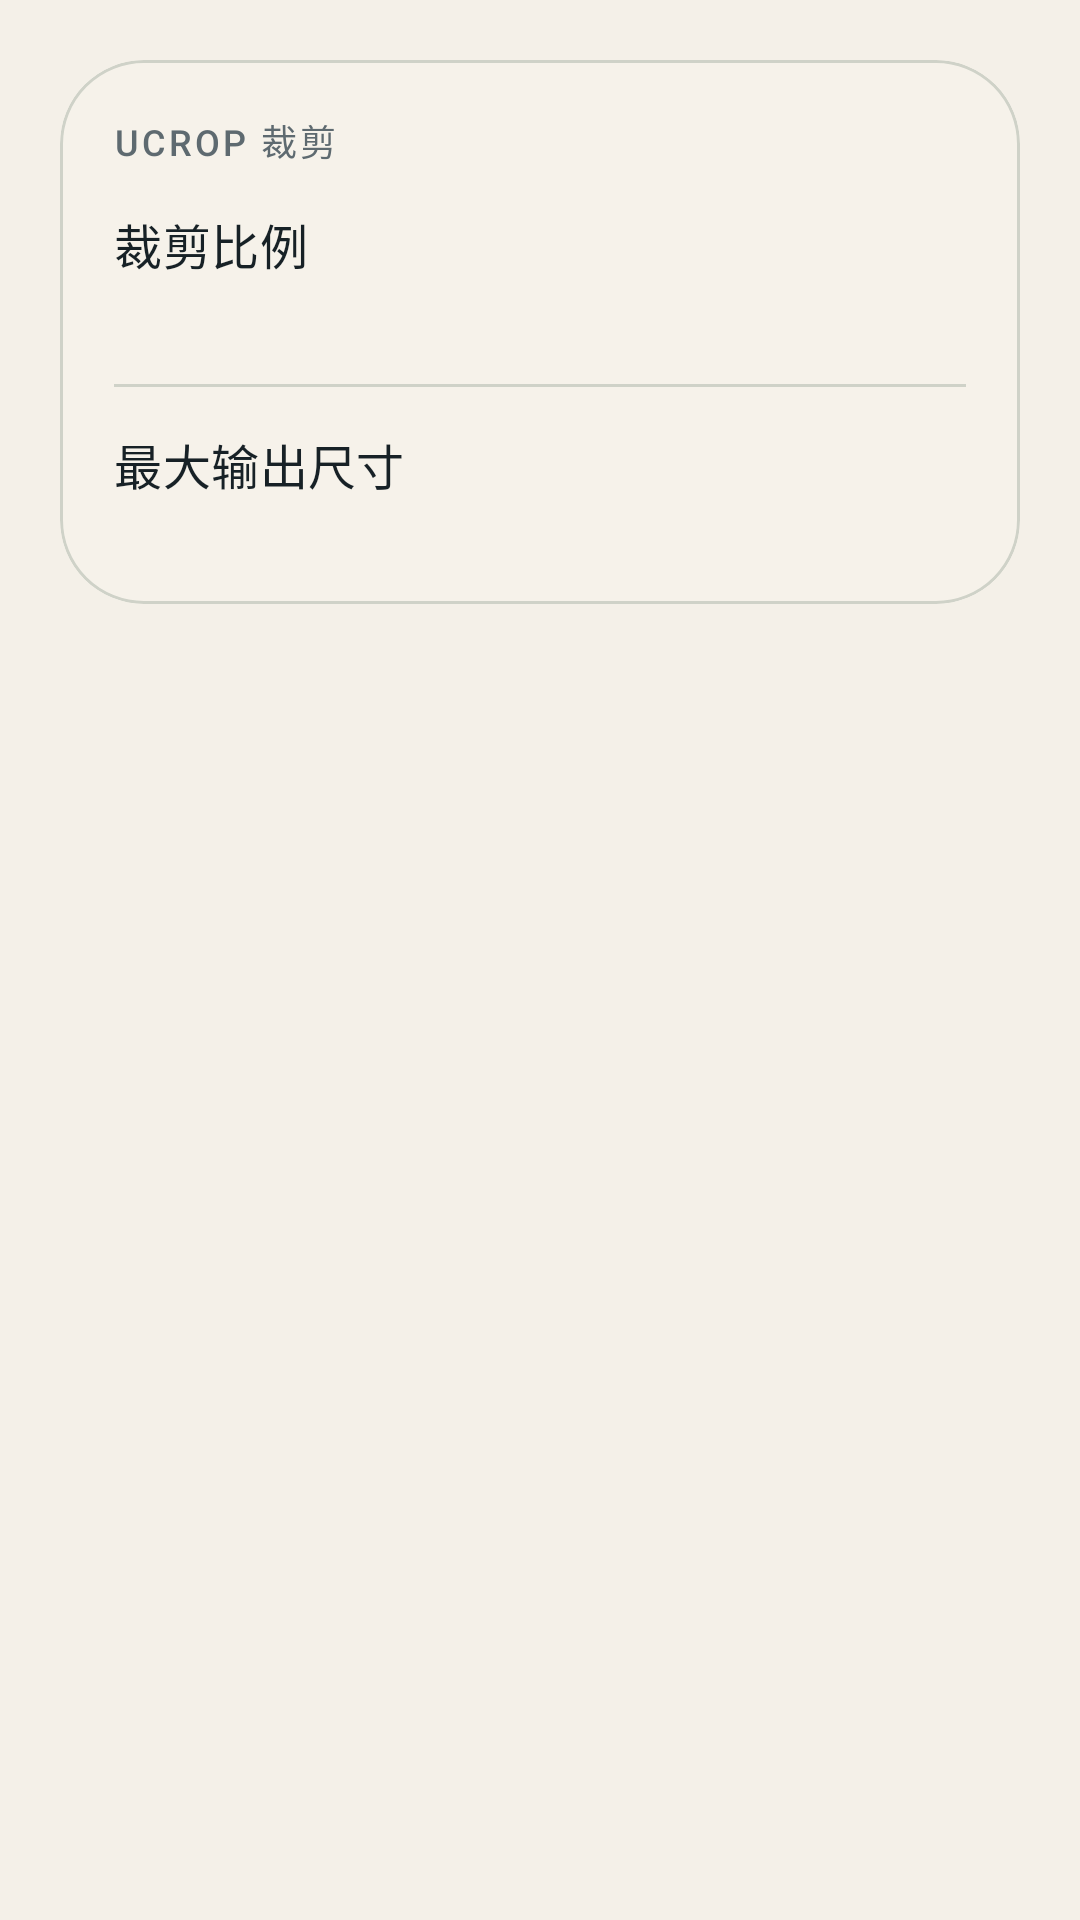

The Android layout XML behind this screen, and the referenced resources:
<!-- AndroidManifest.xml: activity theme Theme.PayCardEditor -->
<!-- res/layout/fragment_settings.xml -->
<?xml version="1.0" encoding="utf-8"?>
<androidx.core.widget.NestedScrollView xmlns:android="http://schemas.android.com/apk/res/android"
    xmlns:app="http://schemas.android.com/apk/res-auto"
    xmlns:tools="http://schemas.android.com/tools"
    android:layout_width="match_parent"
    android:layout_height="match_parent"
    android:clipToPadding="false">

    <LinearLayout
        android:layout_width="match_parent"
        android:layout_height="wrap_content"
        android:orientation="vertical"
        android:paddingStart="20dp"
        android:paddingTop="20dp"
        android:paddingEnd="20dp"
        android:paddingBottom="28dp">

        <com.google.android.material.card.MaterialCardView
            style="@style/Widget.PayCardEditor.Card"
            android:layout_width="match_parent"
            android:layout_height="wrap_content">

            <LinearLayout
                android:layout_width="match_parent"
                android:layout_height="wrap_content"
                android:orientation="vertical">

                <TextView
                    android:layout_width="wrap_content"
                    android:layout_height="wrap_content"
                    android:layout_marginStart="18dp"
                    android:layout_marginTop="18dp"
                    android:layout_marginEnd="18dp"
                    android:text="@string/settings_section_eyebrow"
                    android:textAppearance="@style/TextAppearance.PayCardEditor.Eyebrow" />

                
                <LinearLayout
                    android:id="@+id/row_crop_aspect"
                    android:layout_width="match_parent"
                    android:layout_height="wrap_content"
                    android:background="?attr/selectableItemBackground"
                    android:clickable="true"
                    android:focusable="true"
                    android:gravity="center_vertical"
                    android:minHeight="72dp"
                    android:orientation="horizontal"
                    android:paddingStart="18dp"
                    android:paddingTop="14dp"
                    android:paddingEnd="14dp"
                    android:paddingBottom="14dp">

                    <LinearLayout
                        android:layout_width="0dp"
                        android:layout_height="wrap_content"
                        android:layout_weight="1"
                        android:orientation="vertical">

                        <TextView
                            android:layout_width="wrap_content"
                            android:layout_height="wrap_content"
                            android:text="@string/settings_row_crop_aspect_title"
                            android:textAppearance="?attr/textAppearanceTitleMedium"
                            android:textColor="?attr/colorOnSurface" />

                        <TextView
                            android:id="@+id/text_crop_aspect_value"
                            android:layout_width="wrap_content"
                            android:layout_height="wrap_content"
                            android:layout_marginTop="2dp"
                            android:textAppearance="?attr/textAppearanceBodyMedium"
                            android:textColor="?attr/colorOnSurfaceVariant"
                            tools:text="192 : 121" />
                    </LinearLayout>

                    <ImageView
                        android:layout_width="20dp"
                        android:layout_height="20dp"
                        android:layout_marginStart="12dp"
                        android:contentDescription="@null"
                        android:src="@drawable/ic_chevron_right"
                        app:tint="?attr/colorOnSurfaceVariant" />
                </LinearLayout>

                <View
                    android:layout_width="match_parent"
                    android:layout_height="1dp"
                    android:layout_marginStart="18dp"
                    android:layout_marginEnd="18dp"
                    android:background="?attr/colorOutlineVariant" />

                
                <LinearLayout
                    android:id="@+id/row_crop_size"
                    android:layout_width="match_parent"
                    android:layout_height="wrap_content"
                    android:background="?attr/selectableItemBackground"
                    android:clickable="true"
                    android:focusable="true"
                    android:gravity="center_vertical"
                    android:minHeight="72dp"
                    android:orientation="horizontal"
                    android:paddingStart="18dp"
                    android:paddingTop="14dp"
                    android:paddingEnd="14dp"
                    android:paddingBottom="14dp">

                    <LinearLayout
                        android:layout_width="0dp"
                        android:layout_height="wrap_content"
                        android:layout_weight="1"
                        android:orientation="vertical">

                        <TextView
                            android:layout_width="wrap_content"
                            android:layout_height="wrap_content"
                            android:text="@string/settings_row_crop_size_title"
                            android:textAppearance="?attr/textAppearanceTitleMedium"
                            android:textColor="?attr/colorOnSurface" />

                        <TextView
                            android:id="@+id/text_crop_size_value"
                            android:layout_width="wrap_content"
                            android:layout_height="wrap_content"
                            android:layout_marginTop="2dp"
                            android:textAppearance="?attr/textAppearanceBodyMedium"
                            android:textColor="?attr/colorOnSurfaceVariant"
                            tools:text="960 × 605" />
                    </LinearLayout>

                    <ImageView
                        android:layout_width="20dp"
                        android:layout_height="20dp"
                        android:layout_marginStart="12dp"
                        android:contentDescription="@null"
                        android:src="@drawable/ic_chevron_right"
                        app:tint="?attr/colorOnSurfaceVariant" />
                </LinearLayout>
            </LinearLayout>
        </com.google.android.material.card.MaterialCardView>
    </LinearLayout>
</androidx.core.widget.NestedScrollView>
<!-- resources referenced by this layout -->
<resources>
  <string name="settings_row_crop_aspect_title">裁剪比例</string>
  <string name="settings_row_crop_size_title">最大输出尺寸</string>
  <string name="settings_section_eyebrow">uCrop 裁剪</string>
  <style name="TextAppearance.PayCardEditor.Eyebrow" parent="TextAppearance.Material3.LabelMedium">
          <item name="android:textAllCaps">true</item>
          <item name="android:letterSpacing">0.08</item>
          <item name="android:textColor">?attr/colorOnSurfaceVariant</item>
      </style>
  <style name="Theme.PayCardEditor" parent="Base.Theme.PayCardEditor" />
  <style name="ShapeAppearance.PayCardEditor.LargeCard" parent="ShapeAppearance.Material3.Corner.ExtraLarge">
          <item name="cornerSize">28dp</item>
          <item name="cornerFamily">rounded</item>
      </style>
  <color name="md_primary">#1F7A5A</color>
  <color name="md_on_primary">#FFFFFF</color>
  <color name="md_primary_container">#A6F2D2</color>
  <color name="md_on_primary_container">#002115</color>
  <color name="md_secondary">#7A5318</color>
  <color name="md_on_secondary">#FFFFFF</color>
  <color name="md_secondary_container">#FFDDB1</color>
  <color name="md_on_secondary_container">#291800</color>
  <color name="md_tertiary">#8C4434</color>
  <color name="md_on_tertiary">#FFFFFF</color>
  <color name="md_tertiary_container">#FFDAD1</color>
  <color name="md_on_tertiary_container">#3A0A02</color>
  <color name="md_error">#BA1A1A</color>
  <color name="md_on_error">#FFFFFF</color>
  <color name="md_error_container">#FFDAD6</color>
  <color name="md_on_error_container">#410002</color>
  <color name="md_background">#F4F0E8</color>
  <color name="md_on_background">#172126</color>
  <color name="md_surface">#FBF8F1</color>
  <color name="md_on_surface">#172126</color>
  <color name="md_surface_variant">#E1E3DC</color>
  <color name="md_on_surface_variant">#5E6A70</color>
  <color name="md_surface_dim">#DDD9D2</color>
  <color name="md_surface_bright">#FBF8F1</color>
  <color name="md_surface_container_lowest">#FFFFFF</color>
  <color name="md_surface_container_low">#F6F2EA</color>
  <color name="md_surface_container">#F0EDE5</color>
  <color name="md_surface_container_high">#EAE6DE</color>
  <color name="md_surface_container_highest">#E4E1D9</color>
  <color name="md_outline">#79747E</color>
  <color name="md_outline_variant">#CFD2C8</color>
  <color name="md_inverse_surface">#2C3236</color>
  <color name="md_inverse_on_surface">#EEEFEA</color>
  <color name="md_inverse_primary">#8AD8B6</color>
  <style name="ThemeOverlay.PayCardEditor.MaterialAlertDialog" parent="ThemeOverlay.Material3.MaterialAlertDialog">
          <item name="shapeAppearanceOverlay">@style/ShapeAppearance.PayCardEditor.Dialog</item>
      </style>
  <style name="TextAppearance.PayCardEditor.LabelSmall" parent="TextAppearance.Material3.LabelSmall">
          <item name="android:letterSpacing">0.05</item>
      </style>
  <style name="Widget.PayCardEditor.BottomNavigation.ActiveIndicator" parent="Widget.Material3.BottomNavigationView.ActiveIndicator">
          <item name="android:color">?attr/colorSecondaryContainer</item>
          <item name="shapeAppearance">@style/ShapeAppearance.PayCardEditor.BottomNavigation.ActiveIndicator</item>
      </style>
  <style name="ShapeAppearance.PayCardEditor.Dialog" parent="ShapeAppearance.Material3.Corner.ExtraLarge">
          <item name="cornerSize">28dp</item>
      </style>
  <style name="ShapeAppearance.PayCardEditor.BottomNavigation.ActiveIndicator" parent="">
          <item name="cornerFamily">rounded</item>
          <item name="cornerSize">16dp</item>
      </style>
</resources>
